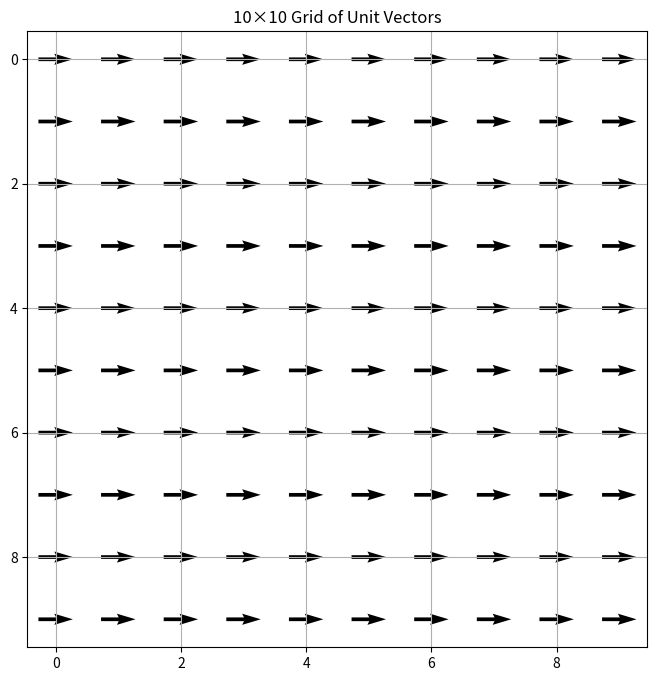
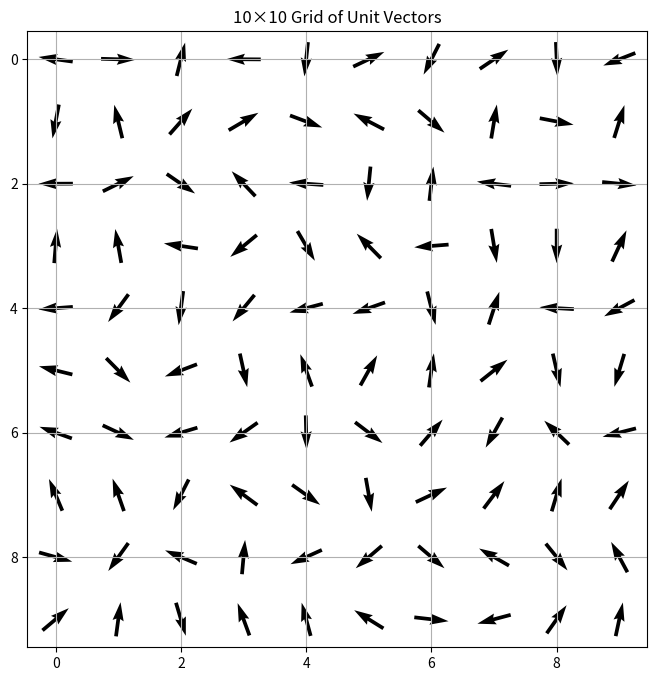
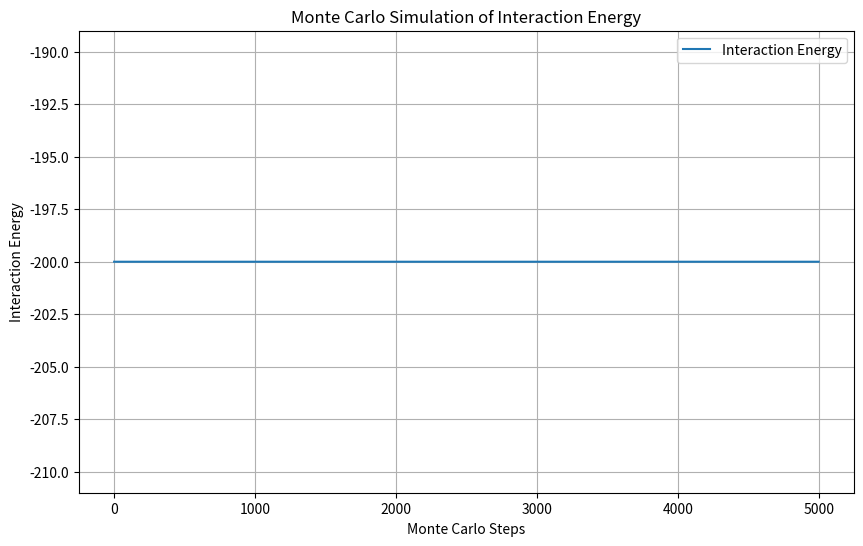

These charts were generated, in order, by the following Python code:
#%%
import numpy as np
import matplotlib.pyplot as plt
import scipy.constants as consts

# Generate the (i,j) coordinate grid
def plot_grid():
    # Create a grid of indices
    i_vals, j_vals = np.meshgrid(np.arange(grid_range), np.arange(grid_range), indexing='ij')

    # Plot the grid of unit vectors
    plt.figure(figsize=(8, 8))
    plt.quiver(j_vals, i_vals, grid_of_unitvec[:, :, 0], grid_of_unitvec[:, :, 1], pivot='middle')
    plt.gca().invert_yaxis()  # So (0,0) is at top-left like your array indexing
    plt.title("10×10 Grid of Unit Vectors")
    plt.grid()
    plt.show()


# -------------------------------------------------------------

# a) Generate 10x10 grid of unit Vector
unitvector = lambda phi : np.array([np.cos(phi), np.sin(phi)])

# Define Grid Parameter
grid_range = 10
range_of_angels = [0, 0]

# Generate 10x10 grid of unit vectors
grid_of_unitvec = np.array([[unitvector(np.random.uniform(min(range_of_angels), max(range_of_angels))) for _ in range(grid_range)] for _ in range(grid_range)])

#print("grid_of_unitvector shape" , grid_of_unitvec.shape)
#print("grid_of_unitvector" , grid_of_unitvec)

# Define rotation Matrix function depending on the angle theta
rot_matrix = lambda theta: np.array([[np.cos(theta), -np.sin(theta)],[np.sin(theta), np.cos(theta)]])

# Rotates one random unitvector of the grid around theeta
rotated_index_i = 0
rotated_index_j = 0
rotation_angle = 0

def rotated_one_random_unit_vec():
    rotation_angle = np.random.uniform(0, 2*np.pi)
    (rotated_index_i, rotated_index_j) = np.random.randint(0, 10, 2)
    grid_of_unitvec[rotated_index_i, rotated_index_j] = np.dot(rot_matrix(rotation_angle), grid_of_unitvec[rotated_index_i, rotated_index_j])


#rotated_one_random_unit_vec()




def back_rotate_to_old_state():
    # Revert to the old state (not shown here)
    grid_of_unitvec[rotated_index_i, rotated_index_j] = np.dot(rot_matrix(-rotation_angle), grid_of_unitvec[rotated_index_i, rotated_index_j])


def potential_energy_U(u_i, u_j):
    return -1 * epsilon * (np.sum(u_i * u_j, axis=-1))**2 # axis -1 is the last axis, so it sums over the last axis; x and y components

# Calculate the potential energy of the grid and returns the total energy
def calculate_potential_energy_on_grid(): 
    # Returns the total energy of the grid
    # Periodisch verschobene Nachbarn
    left  = np.roll(grid_of_unitvec, shift=1, axis=1)
    right = np.roll(grid_of_unitvec, shift=-1, axis=1)
    up    = np.roll(grid_of_unitvec, shift=1, axis=0)
    down  = np.roll(grid_of_unitvec, shift=-1, axis=0)

    # Energiebeiträge berechnen
    energy_left  = potential_energy_U(grid_of_unitvec, left)
    energy_right = potential_energy_U(grid_of_unitvec, right)
    energy_up    = potential_energy_U(grid_of_unitvec, up)
    energy_down  = potential_energy_U(grid_of_unitvec, down)

    # Gesamte lokale Energie
    pot_energy_grid = energy_left + energy_right + energy_up + energy_down

    total_energy = np.sum(pot_energy_grid) / 2 # because each pair is counted twice
    return total_energy

# Acceptance probability Metropolis
def probability_to_accept(old_energy, new_energy):
    # Metropolis acceptance probability
    if new_energy < old_energy:
        return 1
    else:
        return np.exp(-(new_energy - old_energy) / (consts.k * T)) # k is Boltzmann constant, T is temperature
    
# Monte Carlo simulation
def monte_carlo_simulation(n_steps):
    interaction_energy_list = np.zeros(n_steps)
    print("interaction_energy_list shape: ", interaction_energy_list[0].shape)
    initial_energy = calculate_potential_energy_on_grid()
    print("interaction_energy_list shape: ", interaction_energy_list[0].shape)
    interaction_energy_list[0] = initial_energy
    accepted_steps = 0
    for step  in range(1, n_steps):
        print("Step: ", step)
        # Store the old energy
        old_energy = initial_energy.copy()

        # Rotate one random unit vector
        rotated_one_random_unit_vec()

        # Calculate the new energy
        new_energy = calculate_potential_energy_on_grid()

        # Calculate the acceptance probability
        acceptance_prob = probability_to_accept(old_energy, new_energy)

        # Accept or reject the new state
        if np.random.uniform(0, 1) < acceptance_prob: #np. random uniform(0, 1) generates a random number between 0 and 1 inclusive zero exclusive one
            accepted_steps += 1
            initial_energy = new_energy  # Update the energy only if accepted
            interaction_energy_list[step] = new_energy.copy() # Store the new energy
        else:
            # Revert to the old state (not shown here)
            interaction_energy_list[step] = old_energy.copy() # Store the old energy
            back_rotate_to_old_state()

            pass

    return interaction_energy_list, accepted_steps




# b) write monte carlo script
epsilon = 1
pot_energy_grid = np.zeros((grid_range, grid_range))
T = 0.0000000000000000000000001 # K

n_steps = 5000
plot_grid()
interaction_energy_list, accepted_steps = monte_carlo_simulation(n_steps)
plot_grid()

plt.figure(figsize=(10, 6))
plt.plot(interaction_energy_list, label="Interaction Energy")
plt.xlabel("Monte Carlo Steps")
plt.ylabel("Interaction Energy")
plt.title("Monte Carlo Simulation of Interaction Energy")
plt.legend()
plt.grid()
plt.show()

print("Accepted Steps: ", accepted_steps)
print("last interaction energy: ", interaction_energy_list[-1])



    
    
    






# Detailed Balance: Conndition ⎪ πi * pij = πj * pji
# Is detail balanced # is reversable, is a form of symmetry
# Is it Detail Balanced???
# Yes, because the probability to comming from the global state and comming back i sthe same
# Picking the Molecule is uniform and picking the angel as well, additionally the angel with the molecule gets rotated as the same probability as the angel what you need if you want to come back to the previous step. for example. rotate π, and you need π again to come back to the old state


    



# %%
